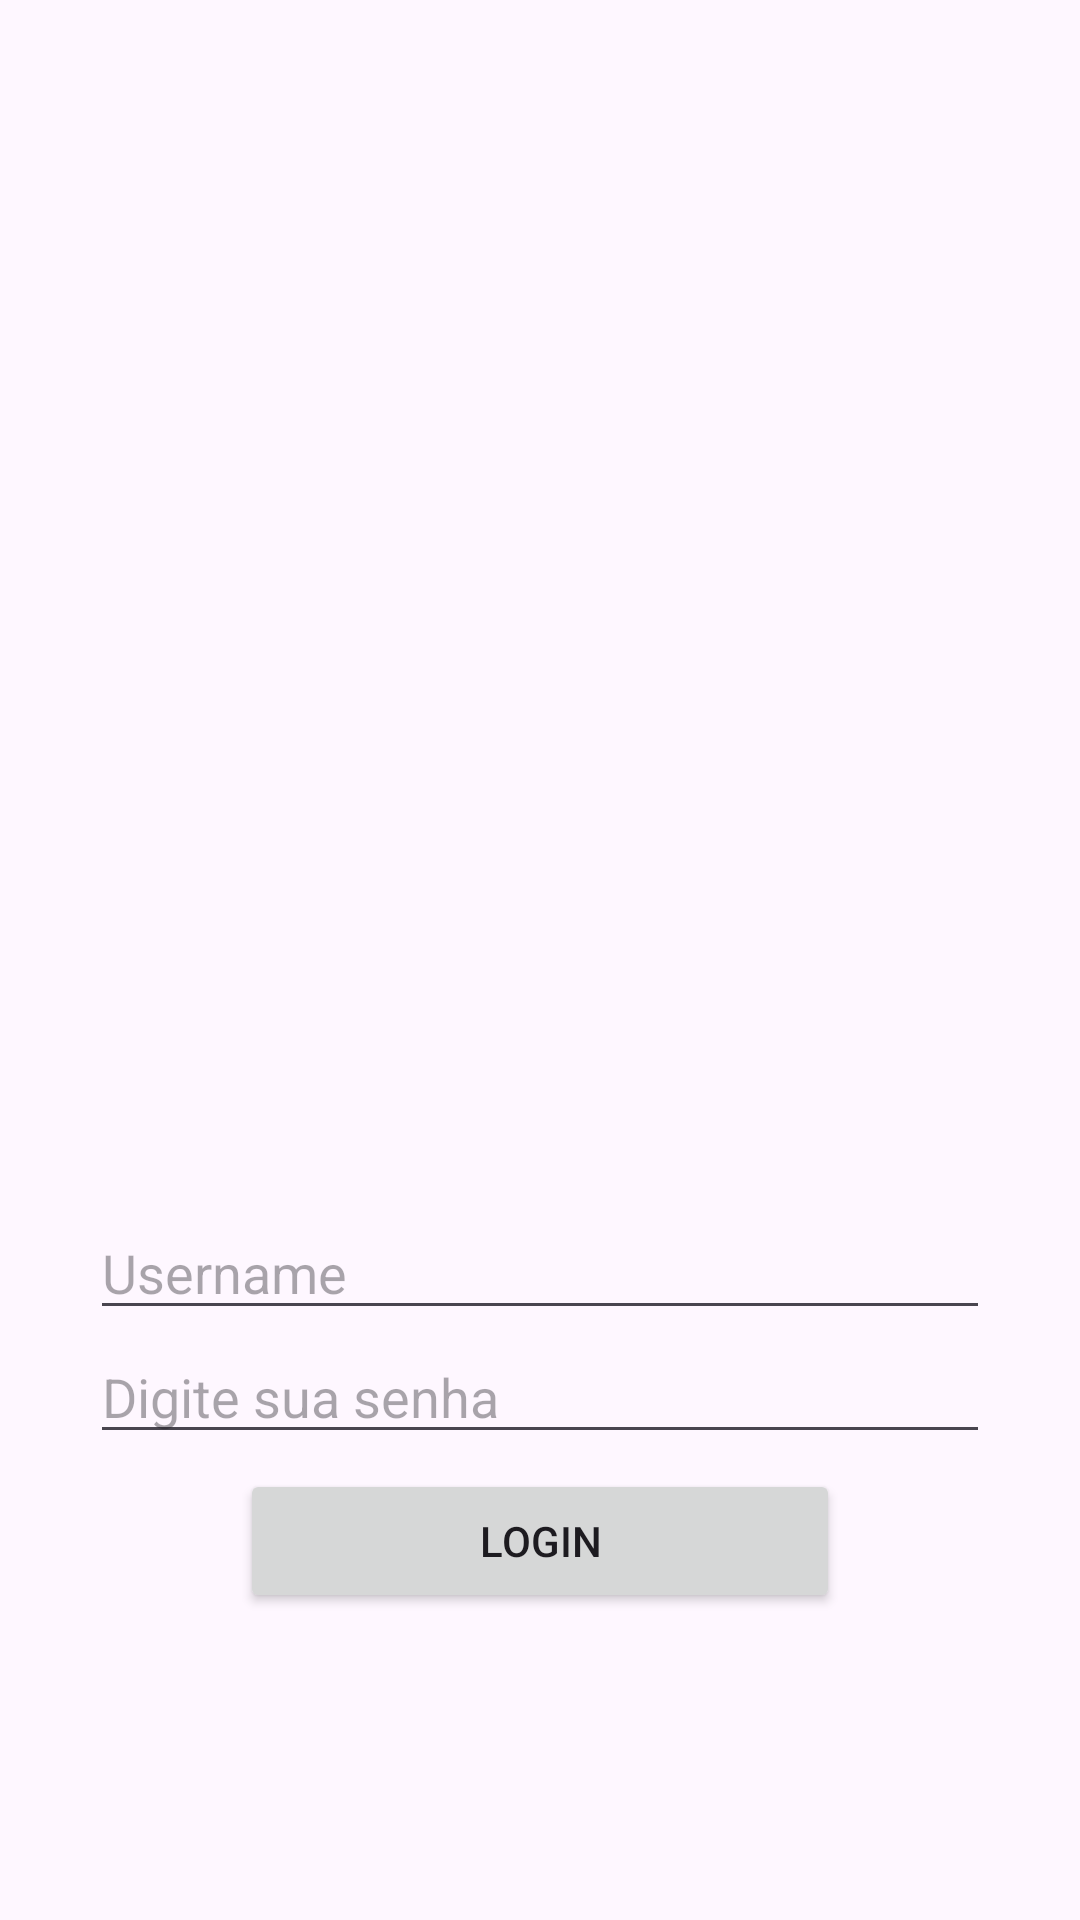

Layout XML and referenced resources for this Android screen:
<!-- AndroidManifest.xml: application theme Theme.ANDROID_Mayara -->
<!-- res/layout/activity_main.xml -->
<?xml version="1.0" encoding="utf-8"?>
<LinearLayout xmlns:android="http://schemas.android.com/apk/res/android"
    xmlns:app="http://schemas.android.com/apk/res-auto"
    xmlns:tools="http://schemas.android.com/tools"
    android:id="@+id/main"
    android:layout_width="match_parent"
    android:layout_height="match_parent"
    android:orientation="vertical"
    android:gravity="center"
    android:layout_margin="20dp"
    tools:context=".MainActivity">

    <ImageView
        android:id="@+id/logoGodGame"
        android:layout_width="300dp"
        android:layout_height="300dp"
        android:src ="@drawable/logo_god_of_games"
        />


    <EditText
        android:id="@+id/editTextUsername"
        android:layout_width="300dp"
        android:layout_height="wrap_content"
        android:hint="Username"
        />

    <EditText
        android:id="@+id/editTextPassword"
        android:layout_width="300dp"
        android:layout_height="wrap_content"
        android:hint="Digite sua senha"
        />

    <Button
        android:id="@+id/buttonLogin"
        android:layout_marginTop="5dp"
        android:layout_width="200dp"
        android:layout_height="wrap_content"
        android:text="Login"
        />

</LinearLayout>
<!-- resources referenced by this layout -->
<resources>
  <style name="Theme.ANDROID_Mayara" parent="Base.Theme.ANDROID_Mayara" />
  <style name="Base.Theme.ANDROID_Mayara" parent="Theme.Material3.DayNight.NoActionBar">
          
          
      </style>
</resources>
